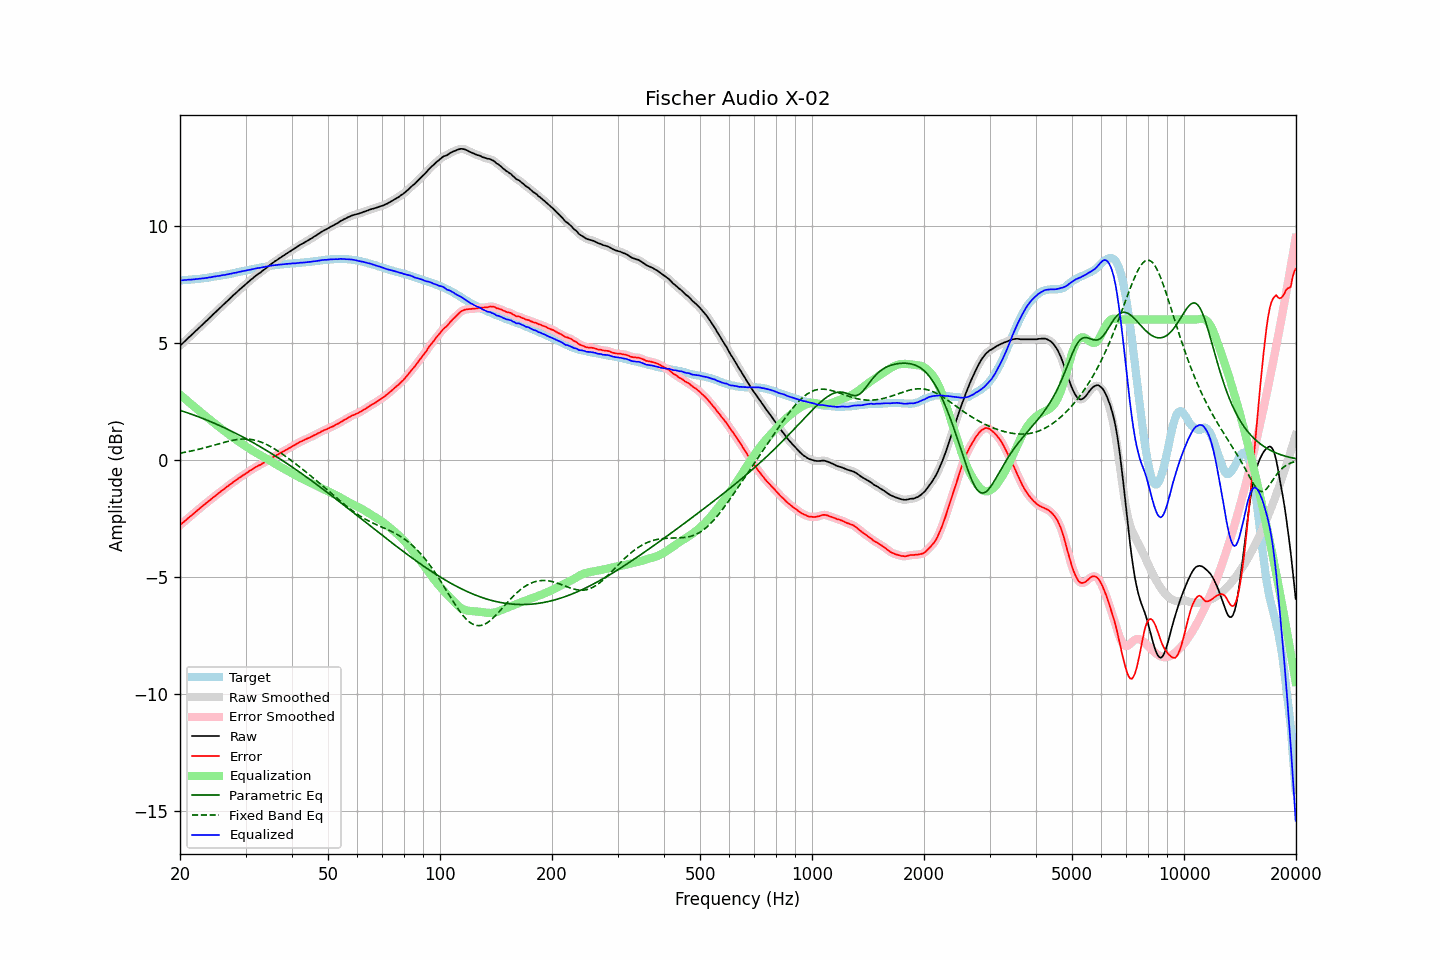

The table this chart was drawn from, first rows:
frequency, raw, error, smoothed, error_smoothed, equalization, parametric_eq, fixed_band_eq, equalized_raw, equalized_smoothed, target
20.00, 4.87, -2.80, 4.87, -2.79, 2.79, 2.12, 0.29, 7.66, 7.67, 7.67
20.20, 4.94, -2.73, 4.94, -2.73, 2.73, 2.10, 0.30, 7.67, 7.67, 7.67
20.40, 5.00, -2.67, 5.01, -2.67, 2.67, 2.07, 0.31, 7.68, 7.68, 7.68
20.61, 5.07, -2.62, 5.07, -2.61, 2.61, 2.05, 0.32, 7.69, 7.69, 7.69
20.81, 5.13, -2.55, 5.14, -2.55, 2.56, 2.03, 0.34, 7.69, 7.69, 7.69
21.02, 5.20, -2.49, 5.20, -2.49, 2.50, 2.00, 0.35, 7.70, 7.70, 7.70
21.23, 5.26, -2.43, 5.26, -2.44, 2.44, 1.98, 0.37, 7.70, 7.70, 7.70
21.44, 5.32, -2.38, 5.33, -2.38, 2.38, 1.96, 0.38, 7.70, 7.71, 7.71
21.66, 5.39, -2.32, 5.39, -2.32, 2.32, 1.93, 0.39, 7.71, 7.71, 7.72
21.87, 5.45, -2.26, 5.46, -2.26, 2.26, 1.91, 0.41, 7.72, 7.72, 7.72
22.09, 5.52, -2.20, 5.52, -2.20, 2.20, 1.88, 0.43, 7.73, 7.73, 7.73
22.31, 5.58, -2.15, 5.59, -2.15, 2.15, 1.85, 0.44, 7.73, 7.73, 7.74
22.54, 5.65, -2.08, 5.65, -2.09, 2.09, 1.83, 0.46, 7.74, 7.74, 7.74
22.76, 5.71, -2.03, 5.71, -2.03, 2.03, 1.80, 0.48, 7.75, 7.75, 7.75
22.99, 5.78, -1.97, 5.78, -1.97, 1.97, 1.77, 0.49, 7.76, 7.76, 7.75
23.22, 5.84, -1.92, 5.84, -1.92, 1.92, 1.75, 0.51, 7.76, 7.76, 7.76
23.45, 5.91, -1.86, 5.91, -1.86, 1.86, 1.72, 0.53, 7.78, 7.77, 7.77
23.69, 5.97, -1.81, 5.97, -1.81, 1.81, 1.69, 0.55, 7.78, 7.78, 7.78
23.92, 6.04, -1.75, 6.04, -1.75, 1.75, 1.66, 0.57, 7.80, 7.79, 7.79
24.16, 6.10, -1.70, 6.11, -1.70, 1.70, 1.64, 0.59, 7.80, 7.80, 7.80
24.40, 6.17, -1.64, 6.17, -1.64, 1.64, 1.61, 0.60, 7.82, 7.82, 7.81
24.65, 6.24, -1.59, 6.24, -1.59, 1.59, 1.58, 0.62, 7.83, 7.83, 7.83
24.89, 6.30, -1.54, 6.31, -1.53, 1.53, 1.55, 0.64, 7.84, 7.84, 7.84
25.14, 6.37, -1.48, 6.37, -1.48, 1.48, 1.52, 0.66, 7.85, 7.85, 7.85
25.39, 6.43, -1.43, 6.44, -1.42, 1.42, 1.49, 0.68, 7.86, 7.86, 7.86
25.65, 6.50, -1.37, 6.50, -1.37, 1.37, 1.45, 0.70, 7.87, 7.88, 7.87
25.91, 6.57, -1.32, 6.57, -1.32, 1.32, 1.42, 0.72, 7.89, 7.89, 7.89
26.16, 6.63, -1.26, 6.63, -1.26, 1.26, 1.39, 0.74, 7.90, 7.90, 7.90
26.43, 6.69, -1.22, 6.70, -1.21, 1.21, 1.36, 0.76, 7.90, 7.91, 7.91
26.69, 6.76, -1.15, 6.76, -1.16, 1.16, 1.33, 0.78, 7.92, 7.92, 7.92
26.96, 6.82, -1.11, 6.82, -1.11, 1.11, 1.29, 0.79, 7.93, 7.93, 7.94
27.23, 6.89, -1.05, 6.89, -1.06, 1.06, 1.26, 0.81, 7.95, 7.95, 7.95
27.50, 6.95, -1.01, 6.96, -1.01, 1.01, 1.23, 0.83, 7.96, 7.96, 7.97
27.77, 7.02, -0.95, 7.02, -0.96, 0.96, 1.19, 0.84, 7.98, 7.98, 7.98
28.05, 7.08, -0.91, 7.08, -0.91, 0.91, 1.16, 0.85, 7.99, 7.99, 7.99
28.33, 7.14, -0.86, 7.15, -0.86, 0.86, 1.12, 0.86, 8.00, 8.01, 8.00
28.62, 7.21, -0.81, 7.21, -0.81, 0.81, 1.09, 0.87, 8.02, 8.02, 8.02
28.90, 7.27, -0.76, 7.27, -0.76, 0.76, 1.05, 0.88, 8.04, 8.03, 8.03
29.19, 7.33, -0.72, 7.33, -0.71, 0.72, 1.02, 0.89, 8.05, 8.05, 8.05
29.48, 7.39, -0.67, 7.39, -0.67, 0.67, 0.98, 0.89, 8.06, 8.06, 8.06
29.78, 7.45, -0.63, 7.45, -0.62, 0.62, 0.95, 0.89, 8.07, 8.07, 8.08
30.08, 7.51, -0.58, 7.51, -0.58, 0.58, 0.91, 0.89, 8.09, 8.09, 8.09
30.38, 7.57, -0.53, 7.57, -0.53, 0.53, 0.87, 0.89, 8.10, 8.10, 8.11
30.68, 7.63, -0.48, 7.63, -0.49, 0.49, 0.83, 0.88, 8.12, 8.12, 8.12
30.99, 7.69, -0.44, 7.69, -0.44, 0.44, 0.80, 0.87, 8.13, 8.13, 8.13
31.30, 7.74, -0.40, 7.75, -0.40, 0.40, 0.76, 0.86, 8.14, 8.15, 8.14
31.61, 7.80, -0.36, 7.80, -0.36, 0.36, 0.72, 0.85, 8.16, 8.16, 8.16
31.93, 7.86, -0.31, 7.86, -0.31, 0.32, 0.68, 0.83, 8.18, 8.18, 8.17
32.24, 7.91, -0.28, 7.91, -0.28, 0.28, 0.64, 0.82, 8.19, 8.19, 8.19
32.57, 7.96, -0.24, 7.96, -0.24, 0.24, 0.60, 0.80, 8.20, 8.20, 8.20
32.89, 8.00, -0.21, 8.01, -0.20, 0.20, 0.56, 0.77, 8.21, 8.21, 8.22
33.22, 8.06, -0.16, 8.06, -0.17, 0.16, 0.52, 0.75, 8.23, 8.22, 8.22
33.55, 8.11, -0.13, 8.11, -0.13, 0.12, 0.48, 0.72, 8.24, 8.24, 8.24
33.89, 8.16, -0.09, 8.17, -0.09, 0.08, 0.44, 0.69, 8.25, 8.25, 8.25
34.23, 8.22, -0.05, 8.22, -0.05, 0.04, 0.40, 0.65, 8.27, 8.26, 8.27
34.57, 8.27, -0.00, 8.28, -0.00, 0.00, 0.35, 0.62, 8.28, 8.28, 8.28
34.92, 8.33, 0.05, 8.33, 0.04, -0.04, 0.31, 0.58, 8.29, 8.29, 8.29
35.27, 8.38, 0.08, 8.38, 0.08, -0.08, 0.27, 0.54, 8.30, 8.30, 8.30
35.62, 8.43, 0.12, 8.43, 0.12, -0.12, 0.23, 0.50, 8.31, 8.31, 8.31
35.97, 8.48, 0.16, 8.48, 0.16, -0.16, 0.18, 0.46, 8.32, 8.32, 8.32
... 635 more rows
